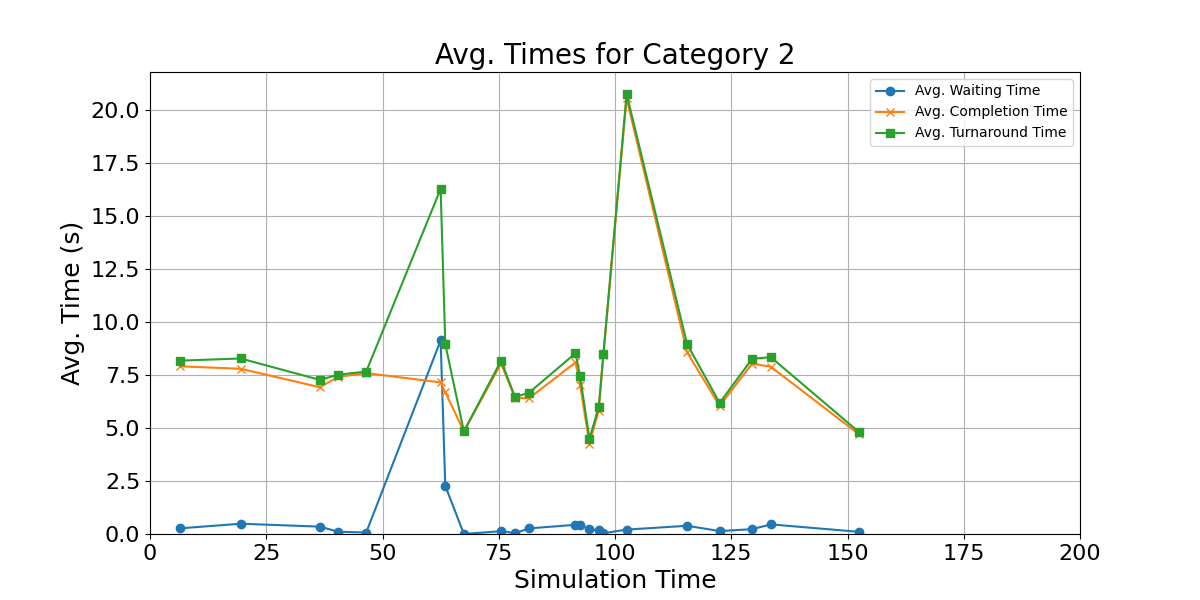

The data file committed next to this chart (first rows):
waiting_times, completion_times, turnaround_time, mid_points
0.2678, 7.902, 8.17, 6.5
0.4843, 7.788, 8.272, 19.5
0.3473, 6.918, 7.265, 36.5
0.1051, 7.405, 7.51, 40.5
0.07059, 7.583, 7.654, 46.5
9.121, 7.144, 16.26, 62.5
2.269, 6.683, 8.952, 63.5
0.001892, 4.835, 4.837, 67.5
0.1328, 8.035, 8.168, 75.5
0.04138, 6.414, 6.455, 78.5
0.2635, 6.394, 6.657, 81.5
0.4336, 8.085, 8.519, 91.5
0.4094, 7.015, 7.424, 92.5
0.2292, 4.256, 4.485, 94.5
0.1714, 5.811, 5.982, 96.5
0.03699, 8.436, 8.473, 97.5
0.2068, 20.53, 20.74, 102.5
0.3878, 8.565, 8.953, 115.5
0.1386, 6.037, 6.176, 122.5
0.2268, 8.031, 8.258, 129.5
0.4529, 7.882, 8.335, 133.5
0.1017, 4.694, 4.795, 152.5
